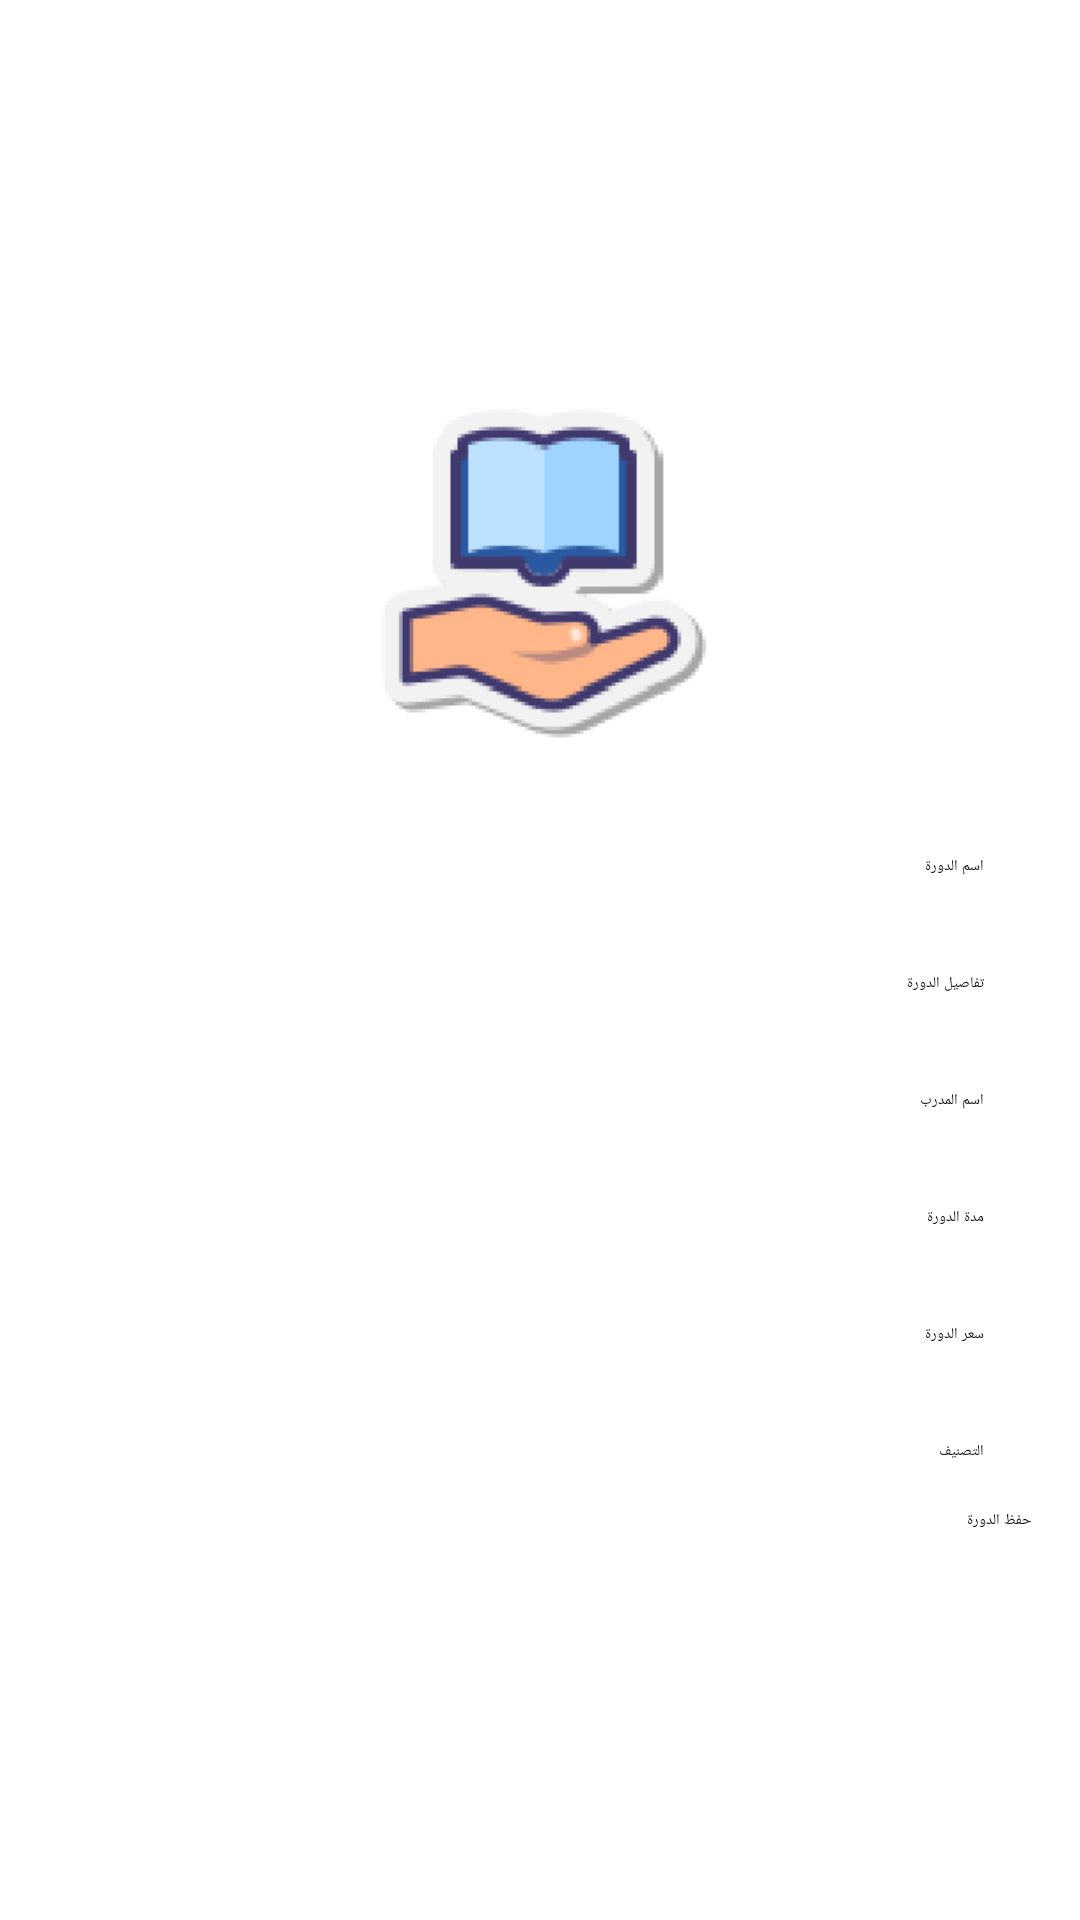

The Android layout XML behind this screen, and the referenced resources:
<!-- AndroidManifest.xml: application theme Theme.CourseHubManager -->
<!-- res/layout/activity_add_course.xml -->
<?xml version="1.0" encoding="utf-8"?>
<LinearLayout xmlns:android="http://schemas.android.com/apk/res/android"
    xmlns:app="http://schemas.android.com/apk/res-auto"
    android:layout_width="match_parent"
    android:layout_height="match_parent"
    android:orientation="vertical"
    android:padding="16dp"
    android:gravity="center_vertical">

    <ImageView
        android:id="@+id/addCourseImage"
        android:layout_width="120dp"
        android:layout_height="120dp"
        android:layout_gravity="center"
        android:src="@drawable/splash_logo"
        android:layout_marginBottom="20dp" />

    <EditText
        android:id="@+id/courseName"
        android:layout_width="match_parent"
        android:layout_height="wrap_content"
        android:hint="اسم الدورة"
        android:padding="16dp"
        android:inputType="text" />

    <EditText
        android:id="@+id/courseDetails"
        android:layout_width="match_parent"
        android:layout_height="wrap_content"
        android:hint="تفاصيل الدورة"
        android:padding="16dp"
        android:inputType="textMultiLine" />

    <EditText
        android:id="@+id/instructorName"
        android:layout_width="match_parent"
        android:layout_height="wrap_content"
        android:hint="اسم المدرب"
        android:padding="16dp"
        android:inputType="text" />

    <EditText
        android:id="@+id/courseDuration"
        android:layout_width="match_parent"
        android:layout_height="wrap_content"
        android:hint="مدة الدورة"
        android:padding="16dp"
        android:inputType="number" />

    <EditText
        android:id="@+id/coursePrice"
        android:layout_width="match_parent"
        android:layout_height="wrap_content"
        android:hint="سعر الدورة"
        android:padding="16dp"
        android:inputType="numberDecimal" />

    <EditText
        android:id="@+id/category"
        android:layout_width="match_parent"
        android:layout_height="wrap_content"
        android:hint="التصنيف"
        android:padding="16dp"
        android:inputType="text" />

    <Button
        android:id="@+id/saveCourseButton"
        android:layout_width="match_parent"
        android:layout_height="wrap_content"
        android:text="حفظ الدورة" />

</LinearLayout>
<!-- resources referenced by this layout -->
<resources>
  <!-- drawable splash_logo: png bitmap (drawable, 8771 bytes) -->
</resources>
